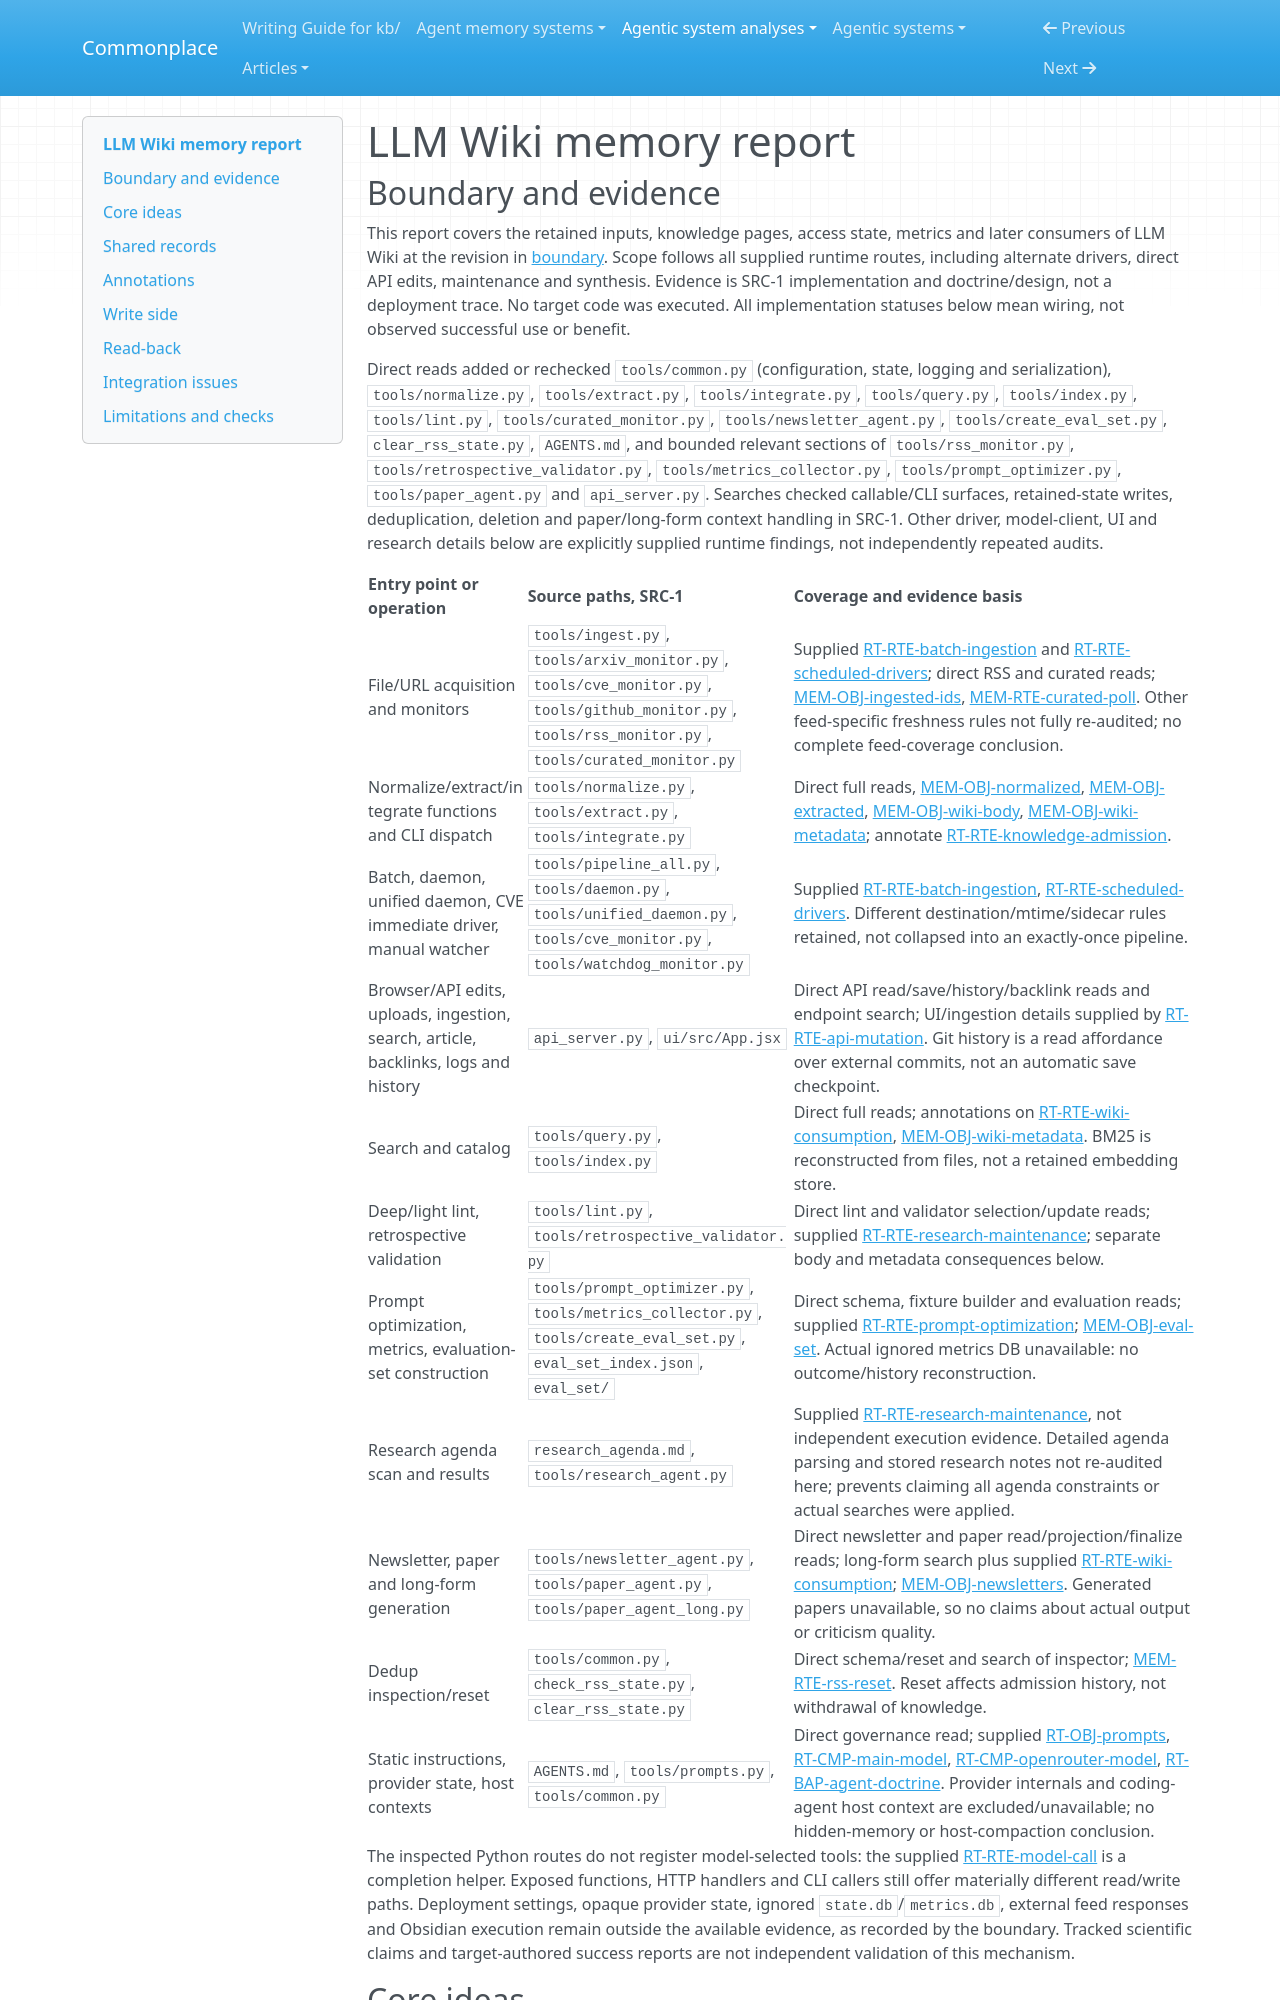

repository: zby/commonplace · page: agentic-system-analyses/retained/kenhuangus--llm-wiki/memory/index.html · generator: mkdocs

---
type: agentic-system-analyses/types/agentic-system-memory-report.md
description: "LLM Wiki memory: file-based claim reuse, metadata feedback, synthesis re-entry and non-installed prompt proposals."
run-id: AAS-2026-10-17-llm-wiki-507fade8a56e-01
source-identity: https://github.com/kenhuangus/llm-wiki
reviewed-boundary: d2bd485921f6c7b6071afbb389f44ab8e4e83c69
---

# LLM Wiki memory report
